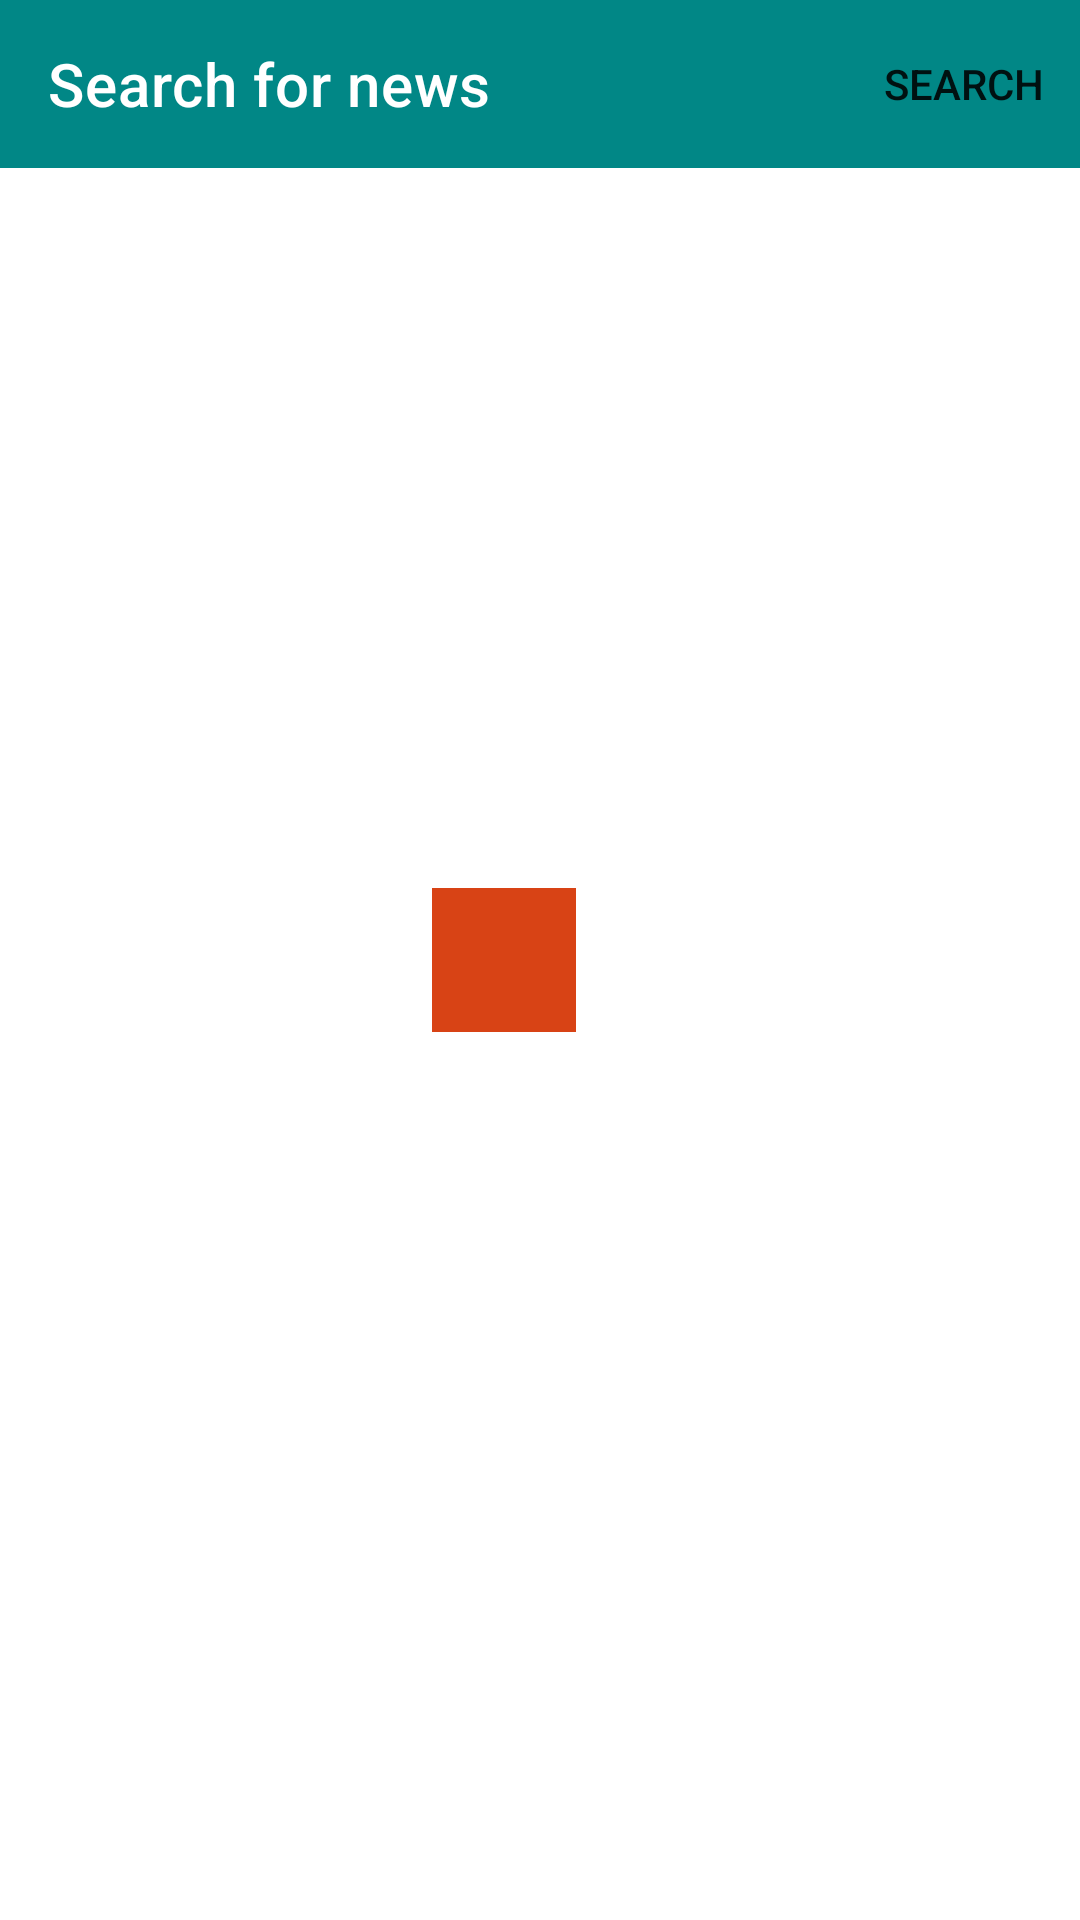

Here is an Android app screen rendered from its layout file. Give the layout XML and the strings, colors and styles it references.
<!-- AndroidManifest.xml: application theme Theme.Test23 -->
<!-- res/layout/fragment_search_news.xml -->
<?xml version="1.0" encoding="utf-8"?>
<layout xmlns:android="http://schemas.android.com/apk/res/android"
    xmlns:tools="http://schemas.android.com/tools"
    xmlns:app="http://schemas.android.com/apk/res-auto">

    <data>
        <variable
            name="viewModel"
            type="com.example.test23.ui.fragments.search.SearchNewsViewModel" />
    </data>

    <androidx.constraintlayout.widget.ConstraintLayout
        android:layout_width="match_parent"
        android:layout_height="match_parent"    >
        <ProgressBar
            android:background="#D84315"
            android:id="@+id/progressBar"
            style="?android:attr/progressBarStyle"
            android:layout_width="wrap_content"
            android:layout_height="wrap_content"
            app:layout_constraintBottom_toBottomOf="parent"
            app:layout_constraintEnd_toEndOf="parent"
            app:layout_constraintHorizontal_bias="0.462"
            app:layout_constraintStart_toStartOf="parent"
            app:layout_constraintTop_toTopOf="parent" />
        <androidx.recyclerview.widget.RecyclerView
            android:id="@+id/searchFragment_news"
            app:layoutManager="androidx.recyclerview.widget.LinearLayoutManager"
            android:orientation="vertical"
            android:layout_width="409dp"
            android:layout_height="729dp"
            android:layout_marginStart="1dp"
            android:layout_marginEnd="1dp"

            app:layout_constraintBottom_toBottomOf="parent"
            app:layout_constraintEnd_toEndOf="parent"
            app:layout_constraintHorizontal_bias="0.0"
            app:layout_constraintStart_toStartOf="parent"
            app:layout_constraintTop_toBottomOf="@id/materialToolbar"
            app:layout_constraintVertical_bias="1.0" />

        <com.google.android.material.appbar.MaterialToolbar
            android:id="@+id/materialToolbar"
            android:layout_width="match_parent"
            android:layout_height="56dp"

            android:background="@color/teal_700"
            android:minHeight="?attr/actionBarSize"
            android:theme="?attr/actionBarTheme"
            app:layout_constraintBottom_toTopOf="@id/searchFragment_news"
            app:layout_constraintEnd_toEndOf="parent"
            app:layout_constraintStart_toEndOf="@+id/searchFragment_news"
            app:layout_constraintStart_toStartOf="parent"
            app:menu="@menu/tool_bar_menu"
            app:navigationIconTint="@color/black"
            app:title="Search for news"
            app:titleTextColor="@color/white" />


    </androidx.constraintlayout.widget.ConstraintLayout>
</layout>
<!-- resources referenced by this layout -->
<resources>
  <style name="Theme.Test23" parent="Theme.MaterialComponents.DayNight.NoActionBar">
          
          <item name="colorPrimary">@color/black</item>
          <item name="colorPrimaryVariant">@color/white</item>
          <item name="colorOnPrimary">@color/white</item>
          
          <item name="colorSecondary">@color/teal_200</item>
          <item name="colorSecondaryVariant">@color/teal_700</item>
          <item name="colorOnSecondary">@color/black</item>
  
          
          <item name="android:statusBarColor" tools:targetApi="l">?attr/colorPrimaryVariant</item>
          
  
  
      </style>
  <!-- not gathered from this repository: default colours our renderer supplied (Android Studio template values) -->
  <color name="teal_200">#FF03DAC5</color>
  <color name="teal_700">#FF018786</color>
  <color name="black">#FF000000</color>
  <color name="white">#FFFFFFFF</color>
</resources>
